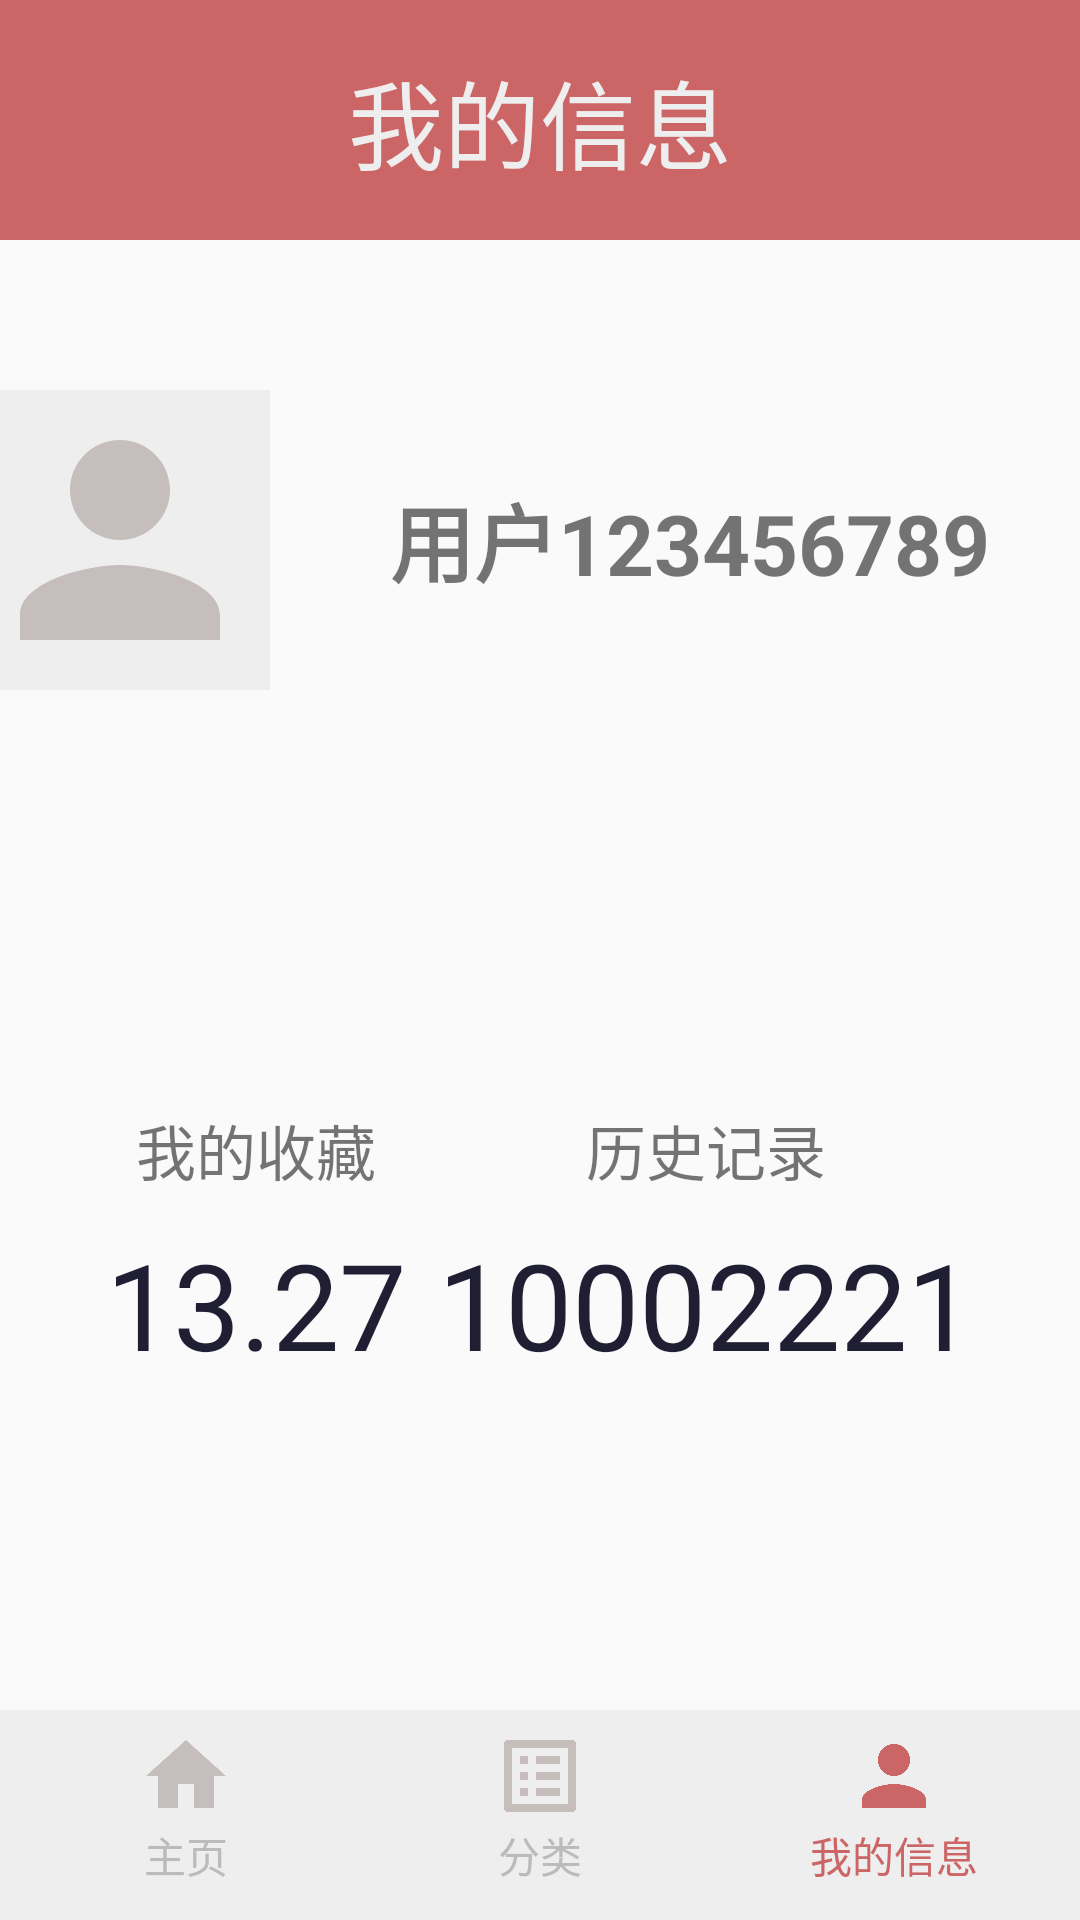

Reconstruct the res/layout file that produces this screen, plus the resources it refers to.
<!-- AndroidManifest.xml: activity theme Theme.NewsApp -->
<!-- res/layout/activity_info.xml -->
<?xml version="1.0" encoding="utf-8"?>
<RelativeLayout xmlns:android="http://schemas.android.com/apk/res/android"
    xmlns:app="http://schemas.android.com/apk/res-auto"
    xmlns:tools="http://schemas.android.com/tools"
    android:layout_width="match_parent"
    android:layout_height="match_parent"
    android:fitsSystemWindows="true"
    tools:context=".ui.history.InfoActivity">


    <TextView
        android:layout_width="match_parent"
        android:layout_height="80sp"
        android:background="#cc6666"
        android:text="我的信息"
        android:textSize="32sp"
        android:id="@+id/topBar"
        android:textColor="#eeeeee"
        android:gravity="center"/>


    <LinearLayout
        android:layout_width="match_parent"
        android:layout_height="200sp"
        android:orientation="horizontal"
        android:layout_below="@+id/topBar"
        android:id="@+id/secondBar"
        android:gravity="center">
        <ImageView
            android:layout_width="100sp"
            android:layout_height="100sp"
            android:background="#eeeeee"
            android:src="@drawable/baseline_person_24"/>
        <TextView
            android:layout_width="220sp"
            android:layout_height="100sp"
            android:layout_marginHorizontal="30sp"
            android:text="用户123456789"
            android:gravity="center"
            android:textSize="28sp"
            android:textStyle="bold"/>
    </LinearLayout>

    <GridLayout
        android:layout_width="match_parent"
        android:layout_height="200sp"
        android:layout_below="@id/secondBar"
        android:layout_marginHorizontal="30sp"
        android:layout_marginVertical="40sp"
        android:rowCount="1"
        android:columnCount="2">
        <LinearLayout
            android:layout_columnWeight="1"
            android:gravity="center"
            android:layout_gravity="center"
            android:orientation="vertical"
            android:id="@+id/Favorites">
            <TextView
                android:layout_width="match_parent"
                android:layout_height="wrap_content"
                android:text="我的收藏"
                android:gravity="center"
                android:textSize="20sp"/>
            <TextView
                android:layout_width="match_parent"
                android:layout_height="wrap_content"
                android:id="@+id/favoriteCount"
                android:text="13.27"
                android:textSize="40sp"
                android:layout_marginVertical="10sp"
                android:textColor="#1f1e33"/>

        </LinearLayout>
        <LinearLayout
            android:layout_columnWeight="1"
            android:layout_gravity="center"
            android:id="@+id/History"
            android:gravity="center"

            android:orientation="vertical">
            <TextView
                android:layout_width="match_parent"
                android:layout_height="wrap_content"
                android:text="历史记录"
                android:gravity="center"
                android:textSize="20sp"/>
            <TextView
                android:layout_width="match_parent"
                android:layout_height="wrap_content"
                android:id="@+id/historyCount"
                android:text="10002221"
                android:textSize="40sp"
                android:layout_marginVertical="10sp"
                android:textColor="#1f1e33"/>
        </LinearLayout>
    </GridLayout>

    <RelativeLayout
        android:layout_width="match_parent"
        android:layout_height="70sp"
        android:orientation="horizontal"
        android:paddingVertical="6sp"
        android:paddingHorizontal="32sp"
        android:layout_alignParentBottom="true"
        android:id="@+id/bottomBar"
        android:background="#eeeeee">
        <LinearLayout
            android:layout_width="60sp"
            android:layout_height="match_parent"
            android:id="@+id/HomePage"
            android:orientation="vertical"
            android:layout_alignParentLeft="true">
            <ImageView
                android:layout_width="48dp"
                android:layout_height="32dp"
                android:layout_gravity="center"
                android:src="@drawable/baseline_home_24" />
            <TextView
                android:layout_width="match_parent"
                android:layout_height="20sp"
                android:text="主页"
                android:gravity="center"
                android:textColor="#bbbbbb"/>
        </LinearLayout>
        <LinearLayout
            android:layout_width="60sp"
            android:layout_height="match_parent"
            android:orientation="vertical"
            android:id="@+id/CategoryPage"
            android:layout_centerInParent="true">
            <ImageView
                android:layout_width="48dp"
                android:layout_height="32dp"
                android:layout_gravity="center"
                android:src="@drawable/baseline_list_alt_24" />
            <TextView
                android:layout_width="match_parent"
                android:layout_height="20sp"
                android:text="分类"
                android:gravity="center"
                android:textColor="#bbbbbb"/>
        </LinearLayout>
        <LinearLayout
            android:layout_width="60sp"
            android:layout_height="match_parent"
            android:orientation="vertical"
            android:layout_alignParentRight="true"
            android:id="@+id/InfoPage">
            <ImageView

                android:layout_width="48dp"
                android:layout_height="32dp"
                android:layout_gravity="center"
                android:src="@drawable/baseline_person_24_red"
                />
            <TextView
                android:layout_width="match_parent"
                android:layout_height="20sp"
                android:gravity="center"
                android:text="我的信息"
                android:textColor="#cc6666"/>
        </LinearLayout>
    </RelativeLayout>
</RelativeLayout>
<!-- resources referenced by this layout -->
<resources>
  <!-- drawable baseline_home_24 (drawable) -->
  <vector xmlns:android="http://schemas.android.com/apk/res/android" android:height="24dp" android:tint="#C6BDBD" android:viewportHeight="24" android:viewportWidth="24" android:width="24dp">
        
      <path android:fillColor="@android:color/white" android:pathData="M10,20v-6h4v6h5v-8h3L12,3 2,12h3v8z"/>
      
  </vector>
  <!-- drawable baseline_list_alt_24 (drawable) -->
  <vector xmlns:android="http://schemas.android.com/apk/res/android" android:autoMirrored="true" android:height="24dp" android:tint="#C6BDBD" android:viewportHeight="24" android:viewportWidth="24" android:width="24dp">
        
      <path android:fillColor="@android:color/white" android:pathData="M19,5v14L5,19L5,5h14m1.1,-2L3.9,3c-0.5,0 -0.9,0.4 -0.9,0.9v16.2c0,0.4 0.4,0.9 0.9,0.9h16.2c0.4,0 0.9,-0.5 0.9,-0.9L21,3.9c0,-0.5 -0.5,-0.9 -0.9,-0.9zM11,7h6v2h-6L11,7zM11,11h6v2h-6v-2zM11,15h6v2h-6zM7,7h2v2L7,9zM7,11h2v2L7,13zM7,15h2v2L7,17z"/>
      
  </vector>
  <!-- drawable baseline_person_24 (drawable) -->
  <vector xmlns:android="http://schemas.android.com/apk/res/android" android:height="24dp" android:tint="#C6BDBD" android:viewportHeight="24" android:viewportWidth="24" android:width="24dp">
        
      <path android:fillColor="@android:color/white" android:pathData="M12,12c2.21,0 4,-1.79 4,-4s-1.79,-4 -4,-4 -4,1.79 -4,4 1.79,4 4,4zM12,14c-2.67,0 -8,1.34 -8,4v2h16v-2c0,-2.66 -5.33,-4 -8,-4z"/>
      
  </vector>
  <!-- drawable baseline_person_24_red (drawable) -->
  <vector xmlns:android="http://schemas.android.com/apk/res/android" android:height="24dp" android:tint="#cc6666" android:viewportHeight="24" android:viewportWidth="24" android:width="24dp">
        
      <path android:fillColor="@android:color/white" android:pathData="M12,12c2.21,0 4,-1.79 4,-4s-1.79,-4 -4,-4 -4,1.79 -4,4 1.79,4 4,4zM12,14c-2.67,0 -8,1.34 -8,4v2h16v-2c0,-2.66 -5.33,-4 -8,-4z"/>
      
  </vector>
  <style name="Theme.NewsApp" parent="Base.Theme.NewsApp" />
  <style name="Base.Theme.NewsApp" parent="Theme.MaterialComponents.DayNight.NoActionBar.Bridge">
          
          
      </style>
</resources>
